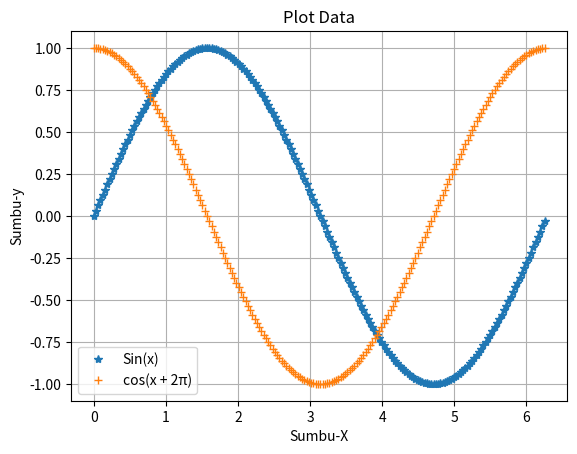

Write Python code to recreate this figure.
import numpy as np
import matplotlib.pyplot as plt
# Buatlah nilai x dengan interval [0, 2π] dan step π/100
x = np.arange(0, 2*np.pi, np.pi/100)
# Masukkan fungsi y1 = sin(x) dan y2 = cos(x + 2π)
y1 = np.sin(x)
y2 = np.cos(x+2*np.pi)
plt.plot(x, y1, '*', label='Sin(x)')
plt.plot(x, y2, '+', label='cos(x + 2π)')
plt.xlabel('Sumbu-X')
plt.ylabel('Sumbu-y')
plt.title('Plot Data')
plt.grid()
plt.legend()
plt.show()